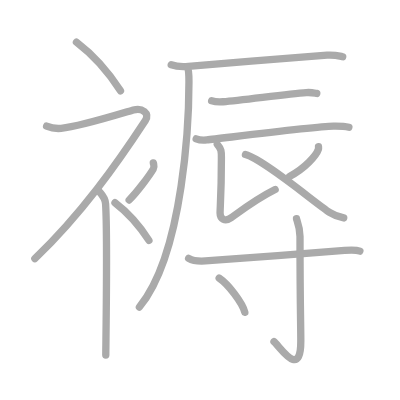
t = 0.00 s
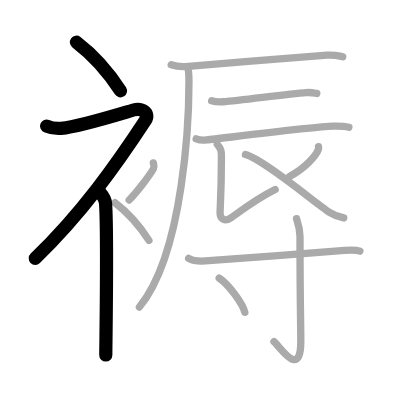
t = 3.00 s
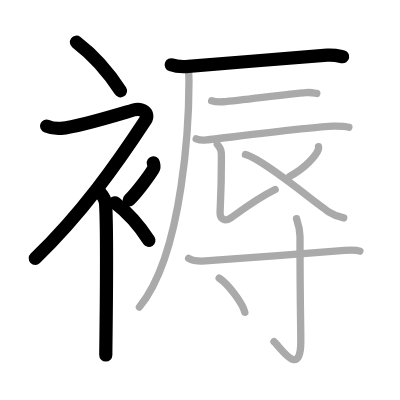
t = 6.00 s
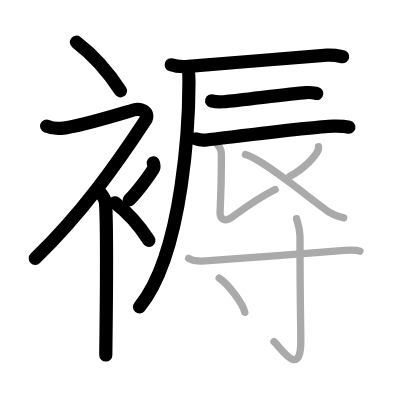
t = 9.00 s
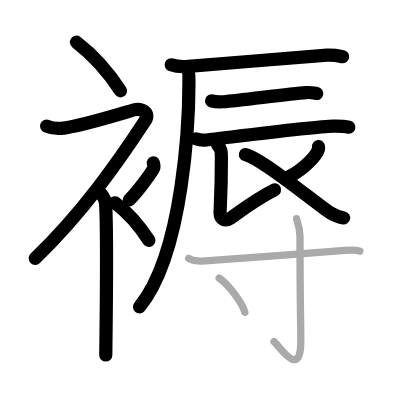
t = 12.00 s
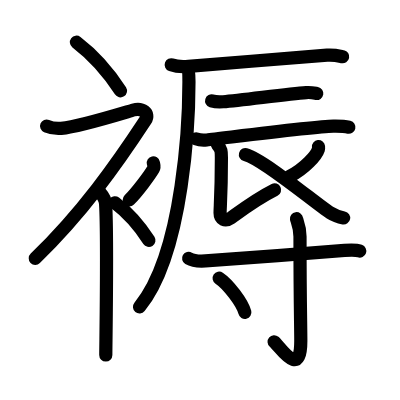
t = 15.00 s

The animated SVG that drew these frames (rendered in a browser with its animation timeline set to each time). Animation: 15 SMIL elements (animate=15); one cycle of 15.00 s.

<?xml version="1.0" standalone="no"?>
<!DOCTYPE svg PUBLIC "-//W3C//DTD SVG 1.1//EN"   "http://www.w3.org/Graphics/SVG/1.1/DTD/svg11.dtd">
<svg width="400px" height="400px"  version="1.1" xmlns="http://www.w3.org/2000/svg">
  <defs>
    <marker id="Triangle" viewBox="0 0 10 10" refX="0" refY="5" markerUnits="strokeWidth" markerWidth="3" style="stroke-opacity:0%;fill:#aaaaaa;" markerHeight="2" orient="auto">
      <path d="M 0 0 L 10 5 L 0 10 z" />
    </marker>
    
    <marker id="Arrow" viewBox="0 0 10 10" refX="5" refY="5" markerUnits="strokeWidth" markerWidth="1.8" style="stroke-opacity:0%;fill:#770000;" markerHeight="2" orient="auto">
      <path d="M 0 4 L 6 4 L 4 1 L 10 5 L 4 9 L 6 6 L 0 6 z" />
        <circle cx="5" cy="5" r="5" />
      </marker>
    
    <marker id="TriangleRed" viewBox="0 0 10 10" refX="0" refY="5" markerUnits="strokeWidth" markerWidth="3" style="stroke-opacity:0%;fill:#CC0000;" markerHeight="2" orient="auto">
      <path d="M 0 0 L 10 5 L 0 10 z" />
    </marker>
    
    <marker id="ArrowRed" viewBox="0 0 10 10" refX="5" refY="5" markerUnits="strokeWidth" markerWidth="1.8" style="stroke-opacity:0%;fill:#CC0000;" markerHeight="2" orient="auto">
      <path d="M 0 4 L 6 4 L 4 1 L 10 5 L 4 9 L 6 6 L 0 6 z" />
        <circle cx="5" cy="5" r="5" />
      </marker>
    
  </defs>
  
  <path style="fill:#ffffff; fill-opacity:100%; fill-rule:evenodd; stroke-width:0;" d="M 0 0 L 400px 0 L 400px 400px L 0 400px L 0 0" />

  <g transform="scale(3.6697247706422 3.6697247706422)">
<path style="fill:none; fill-opacity:0%; fill-rule:evenodd; stroke:#aaaaaa; stroke-opacity:100%; stroke-width: 1.5pt; stroke-linejoin:round; stroke-linecap:round;" d="M20.83 11.5c4.1 3.12 8.49 7.79 12 13.25"></path>
<path style="fill:none; fill-opacity:0%; fill-rule:evenodd; stroke:#aaaaaa; stroke-opacity:100%; stroke-width: 1.5pt; stroke-linejoin:round; stroke-linecap:round;" d="M12.7 34.36c0.94 0.39 2.36 0.76 3.96 0.61c5.09-0.47 17.37-4.33 19.69-4.99c2.33-0.66 4.58 0.83 3.26 2.85C31.86 44.65 22.25 58.25 9.5 70.5"></path>
<path style="fill:none; fill-opacity:0%; fill-rule:evenodd; stroke:#aaaaaa; stroke-opacity:100%; stroke-width: 1.5pt; stroke-linejoin:round; stroke-linecap:round;" d="M27 52.11c0.12 0.29 1.65 1.53 1.77 3.39c0.57 8.93 0.06 38.2 0.06 41.25"></path>
<path style="fill:none; fill-opacity:0%; fill-rule:evenodd; stroke:#aaaaaa; stroke-opacity:100%; stroke-width: 1.5pt; stroke-linejoin:round; stroke-linecap:round;" d="M41.78 44.39c0.18 0.83 0.36 1.05 0 1.66c-1.08 1.82-4.41 6.3-6.58 8.45"></path>
<path style="fill:none; fill-opacity:0%; fill-rule:evenodd; stroke:#aaaaaa; stroke-opacity:100%; stroke-width: 1.5pt; stroke-linejoin:round; stroke-linecap:round;" d="M31.33 55.25c3.16 2.41 6.54 6.03 9.25 10.25"></path>
<path style="fill:none; fill-opacity:0%; fill-rule:evenodd; stroke:#aaaaaa; stroke-opacity:100%; stroke-width: 1.5pt; stroke-linejoin:round; stroke-linecap:round;" d="M46.66 17.66c1.22 0.43 3.45 0.53 4.67 0.43c9.86-0.81 32.54-2.69 37.8-3.05c2.02-0.14 3.25 0.21 4.26 0.42"></path>
<path style="fill:none; fill-opacity:0%; fill-rule:evenodd; stroke:#aaaaaa; stroke-opacity:100%; stroke-width: 1.5pt; stroke-linejoin:round; stroke-linecap:round;" d="M51.06 18.35c0.44 0.65 0.43 2.56 0.43 4c0 9.2-1.25 46.4-13.5 61.32"></path>
<path style="fill:none; fill-opacity:0%; fill-rule:evenodd; stroke:#aaaaaa; stroke-opacity:100%; stroke-width: 1.5pt; stroke-linejoin:round; stroke-linecap:round;" d="M57.67 27.48c0.82 0.25 2.32 0.31 3.13 0.25c5.21-0.43 17.48-2.11 22.67-2.5c1.35-0.1 2.18 0.12 2.86 0.24"></path>
<path style="fill:none; fill-opacity:0%; fill-rule:evenodd; stroke:#aaaaaa; stroke-opacity:100%; stroke-width: 1.5pt; stroke-linejoin:round; stroke-linecap:round;" d="M53.46 37.84c0.75 0.3 2.13 0.38 2.89 0.3c4.8-0.52 29.3-3.67 34.48-3.76c1.25-0.02 3.61 0.14 4.24 0.29"></path>
<path style="fill:none; fill-opacity:0%; fill-rule:evenodd; stroke:#aaaaaa; stroke-opacity:100%; stroke-width: 1.5pt; stroke-linejoin:round; stroke-linecap:round;" d="M59.21 39.33c1.2 1.39 1.12 1.98 1.12 3.96c0 9.36-0.36 13.19-0.36 14.77s1.32 2.48 3 1.29s6.79-5.11 12.01-7.7"></path>
<path style="fill:none; fill-opacity:0%; fill-rule:evenodd; stroke:#aaaaaa; stroke-opacity:100%; stroke-width: 1.5pt; stroke-linejoin:round; stroke-linecap:round;" d="M86.79 39.96c0.02 0.19 0.05 0.49-0.04 0.77c-0.54 1.62-3.62 5.18-7.85 7.36"></path>
<path style="fill:none; fill-opacity:0%; fill-rule:evenodd; stroke:#aaaaaa; stroke-opacity:100%; stroke-width: 1.5pt; stroke-linejoin:round; stroke-linecap:round;" d="M66.88 42.12c4.95 1.3 19.17 13.36 23.04 15.83c1.31 0.84 2.43 1.2 3.75 1.44"></path>
<path style="fill:none; fill-opacity:0%; fill-rule:evenodd; stroke:#aaaaaa; stroke-opacity:100%; stroke-width: 1.5pt; stroke-linejoin:round; stroke-linecap:round;" d="M51.4 70.4c1.19 0.7 3.36 0.78 4.57 0.7C65.25 70.5 83.75 69 93.9 68.24c1.98-0.15 3.18-0.17 4.17 0.19"></path>
<path style="fill:none; fill-opacity:0%; fill-rule:evenodd; stroke:#aaaaaa; stroke-opacity:100%; stroke-width: 1.5pt; stroke-linejoin:round; stroke-linecap:round;" d="M80.8 59.6c0.06 0.42 0.95 2.2 0.95 4.88c0 18.04 0.22 24.03 0.22 28.41c0 10.64-5.66 1.58-7.31 0.22"></path>
<path style="fill:none; fill-opacity:0%; fill-rule:evenodd; stroke:#aaaaaa; stroke-opacity:100%; stroke-width: 1.5pt; stroke-linejoin:round; stroke-linecap:round;" d="M59.72 75.79c2.47 1.64 6.38 6.76 7 9.32"></path>

<path style="fill:none; fill-opacity:0%; fill-rule:evenodd; stroke:#000000; stroke-opacity:100%; stroke-width: 2.7pt; stroke-linejoin:round; stroke-linecap:round;" d="M20.83 11.5c4.1 3.12 8.49 7.79 12 13.25" pathLength="100" stroke-dashoffset="100" stroke-dasharray="100 105"><animate id="dashAnim1" attributeName="stroke-dashoffset" from="100" to="0" dur="1s" calcMode="linear" fill="freeze"/></path>
<path style="fill:none; fill-opacity:0%; fill-rule:evenodd; stroke:#000000; stroke-opacity:100%; stroke-width: 2.7pt; stroke-linejoin:round; stroke-linecap:round;" d="M12.7 34.36c0.94 0.39 2.36 0.76 3.96 0.61c5.09-0.47 17.37-4.33 19.69-4.99c2.33-0.66 4.58 0.83 3.26 2.85C31.86 44.65 22.25 58.25 9.5 70.5" pathLength="100" stroke-dashoffset="100" stroke-dasharray="100 105"><animate id="dashAnim2" attributeName="stroke-dashoffset" from="100" to="0" dur="1s" calcMode="linear" begin="dashAnim1.end" fill="freeze"/></path>
<path style="fill:none; fill-opacity:0%; fill-rule:evenodd; stroke:#000000; stroke-opacity:100%; stroke-width: 2.7pt; stroke-linejoin:round; stroke-linecap:round;" d="M27 52.11c0.12 0.29 1.65 1.53 1.77 3.39c0.57 8.93 0.06 38.2 0.06 41.25" pathLength="100" stroke-dashoffset="100" stroke-dasharray="100 105"><animate id="dashAnim3" attributeName="stroke-dashoffset" from="100" to="0" dur="1s" calcMode="linear" begin="dashAnim2.end" fill="freeze"/></path>
<path style="fill:none; fill-opacity:0%; fill-rule:evenodd; stroke:#000000; stroke-opacity:100%; stroke-width: 2.7pt; stroke-linejoin:round; stroke-linecap:round;" d="M41.78 44.39c0.18 0.83 0.36 1.05 0 1.66c-1.08 1.82-4.41 6.3-6.58 8.45" pathLength="100" stroke-dashoffset="100" stroke-dasharray="100 105"><animate id="dashAnim4" attributeName="stroke-dashoffset" from="100" to="0" dur="1s" calcMode="linear" begin="dashAnim3.end" fill="freeze"/></path>
<path style="fill:none; fill-opacity:0%; fill-rule:evenodd; stroke:#000000; stroke-opacity:100%; stroke-width: 2.7pt; stroke-linejoin:round; stroke-linecap:round;" d="M31.33 55.25c3.16 2.41 6.54 6.03 9.25 10.25" pathLength="100" stroke-dashoffset="100" stroke-dasharray="100 105"><animate id="dashAnim5" attributeName="stroke-dashoffset" from="100" to="0" dur="1s" calcMode="linear" begin="dashAnim4.end" fill="freeze"/></path>
<path style="fill:none; fill-opacity:0%; fill-rule:evenodd; stroke:#000000; stroke-opacity:100%; stroke-width: 2.7pt; stroke-linejoin:round; stroke-linecap:round;" d="M46.66 17.66c1.22 0.43 3.45 0.53 4.67 0.43c9.86-0.81 32.54-2.69 37.8-3.05c2.02-0.14 3.25 0.21 4.26 0.42" pathLength="100" stroke-dashoffset="100" stroke-dasharray="100 105"><animate id="dashAnim6" attributeName="stroke-dashoffset" from="100" to="0" dur="1s" calcMode="linear" begin="dashAnim5.end" fill="freeze"/></path>
<path style="fill:none; fill-opacity:0%; fill-rule:evenodd; stroke:#000000; stroke-opacity:100%; stroke-width: 2.7pt; stroke-linejoin:round; stroke-linecap:round;" d="M51.06 18.35c0.44 0.65 0.43 2.56 0.43 4c0 9.2-1.25 46.4-13.5 61.32" pathLength="100" stroke-dashoffset="100" stroke-dasharray="100 105"><animate id="dashAnim7" attributeName="stroke-dashoffset" from="100" to="0" dur="1s" calcMode="linear" begin="dashAnim6.end" fill="freeze"/></path>
<path style="fill:none; fill-opacity:0%; fill-rule:evenodd; stroke:#000000; stroke-opacity:100%; stroke-width: 2.7pt; stroke-linejoin:round; stroke-linecap:round;" d="M57.67 27.48c0.82 0.25 2.32 0.31 3.13 0.25c5.21-0.43 17.48-2.11 22.67-2.5c1.35-0.1 2.18 0.12 2.86 0.24" pathLength="100" stroke-dashoffset="100" stroke-dasharray="100 105"><animate id="dashAnim8" attributeName="stroke-dashoffset" from="100" to="0" dur="1s" calcMode="linear" begin="dashAnim7.end" fill="freeze"/></path>
<path style="fill:none; fill-opacity:0%; fill-rule:evenodd; stroke:#000000; stroke-opacity:100%; stroke-width: 2.7pt; stroke-linejoin:round; stroke-linecap:round;" d="M53.46 37.84c0.75 0.3 2.13 0.38 2.89 0.3c4.8-0.52 29.3-3.67 34.48-3.76c1.25-0.02 3.61 0.14 4.24 0.29" pathLength="100" stroke-dashoffset="100" stroke-dasharray="100 105"><animate id="dashAnim9" attributeName="stroke-dashoffset" from="100" to="0" dur="1s" calcMode="linear" begin="dashAnim8.end" fill="freeze"/></path>
<path style="fill:none; fill-opacity:0%; fill-rule:evenodd; stroke:#000000; stroke-opacity:100%; stroke-width: 2.7pt; stroke-linejoin:round; stroke-linecap:round;" d="M59.21 39.33c1.2 1.39 1.12 1.98 1.12 3.96c0 9.36-0.36 13.19-0.36 14.77s1.32 2.48 3 1.29s6.79-5.11 12.01-7.7" pathLength="100" stroke-dashoffset="100" stroke-dasharray="100 105"><animate id="dashAnim10" attributeName="stroke-dashoffset" from="100" to="0" dur="1s" calcMode="linear" begin="dashAnim9.end" fill="freeze"/></path>
<path style="fill:none; fill-opacity:0%; fill-rule:evenodd; stroke:#000000; stroke-opacity:100%; stroke-width: 2.7pt; stroke-linejoin:round; stroke-linecap:round;" d="M86.79 39.96c0.02 0.19 0.05 0.49-0.04 0.77c-0.54 1.62-3.62 5.18-7.85 7.36" pathLength="100" stroke-dashoffset="100" stroke-dasharray="100 105"><animate id="dashAnim11" attributeName="stroke-dashoffset" from="100" to="0" dur="1s" calcMode="linear" begin="dashAnim10.end" fill="freeze"/></path>
<path style="fill:none; fill-opacity:0%; fill-rule:evenodd; stroke:#000000; stroke-opacity:100%; stroke-width: 2.7pt; stroke-linejoin:round; stroke-linecap:round;" d="M66.88 42.12c4.95 1.3 19.17 13.36 23.04 15.83c1.31 0.84 2.43 1.2 3.75 1.44" pathLength="100" stroke-dashoffset="100" stroke-dasharray="100 105"><animate id="dashAnim12" attributeName="stroke-dashoffset" from="100" to="0" dur="1s" calcMode="linear" begin="dashAnim11.end" fill="freeze"/></path>
<path style="fill:none; fill-opacity:0%; fill-rule:evenodd; stroke:#000000; stroke-opacity:100%; stroke-width: 2.7pt; stroke-linejoin:round; stroke-linecap:round;" d="M51.4 70.4c1.19 0.7 3.36 0.78 4.57 0.7C65.25 70.5 83.75 69 93.9 68.24c1.98-0.15 3.18-0.17 4.17 0.19" pathLength="100" stroke-dashoffset="100" stroke-dasharray="100 105"><animate id="dashAnim13" attributeName="stroke-dashoffset" from="100" to="0" dur="1s" calcMode="linear" begin="dashAnim12.end" fill="freeze"/></path>
<path style="fill:none; fill-opacity:0%; fill-rule:evenodd; stroke:#000000; stroke-opacity:100%; stroke-width: 2.7pt; stroke-linejoin:round; stroke-linecap:round;" d="M80.8 59.6c0.06 0.42 0.95 2.2 0.95 4.88c0 18.04 0.22 24.03 0.22 28.41c0 10.64-5.66 1.58-7.31 0.22" pathLength="100" stroke-dashoffset="100" stroke-dasharray="100 105"><animate id="dashAnim14" attributeName="stroke-dashoffset" from="100" to="0" dur="1s" calcMode="linear" begin="dashAnim13.end" fill="freeze"/></path>
<path style="fill:none; fill-opacity:0%; fill-rule:evenodd; stroke:#000000; stroke-opacity:100%; stroke-width: 2.7pt; stroke-linejoin:round; stroke-linecap:round;" d="M59.72 75.79c2.47 1.64 6.38 6.76 7 9.32" pathLength="100" stroke-dashoffset="100" stroke-dasharray="100 105"><animate id="dashAnim15" attributeName="stroke-dashoffset" from="100" to="0" dur="1s" calcMode="linear" begin="dashAnim14.end" fill="freeze"/></path>

</g>

</svg>  
          
